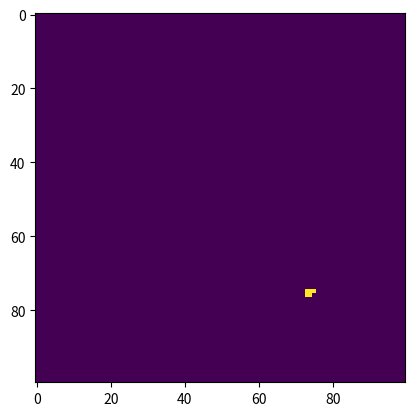

The matplotlib source for this figure:
# BranchingAnihilatingRandomWalk.py

''' The code creates the Mammary ductal glands evolution by the method of
    statistical branching-annihilating random walk.
'''

import numpy as np
import time
import matplotlib.pyplot as plt

# Constants

VEC_UP = np.array([1,0])
VEC_DOWN = np.array([-1,0])
VEC_LEFT = np.array([0,-1])
VEC_RIGHT = np.array([0,1])

# Class creating the 2D space and random walkers

class BARandomWalk:
    
    def __init__(self, N, sigma):
        # N - dimensions of the 2d space
        # sigma - ratio of frequency between branching and random walking
        
        self.N = N
        self.prob_branch = sigma / (1 + sigma)
        
        # 2d plane which contain information about trace
        self.board = np.zeros((N,N))
        # list of random walkers which are numpy arrays of two numbers - their
        # coordinates on the board
        self.r_walkers = []
        
        # assigning random position to the first walker
        self.r_walkers.append(np.random.randint(N, size=(2)))
        
    def one_step_evolution(self):
        
        # position of walker in r_walkers
        i_walker = 0
        for walker in self.r_walkers:
            r_branch = np.random.rand()
            # Random walking
            if r_branch > self.prob_branch:
                r_move = 4 * np.random.rand()
                move_vector = ((r_move < 1) * np.array([1,0]) 
                              +(r_move >= 1 and r_move < 2) * np.array([0,1])
                              +(r_move >= 2 and r_move < 3) * np.array([-1,0])
                              +(r_move >=3) * np.array([0,-1]))
                # leaving a trace
                self.board[walker[0], walker[1]] = 1
                walker += move_vector
                # deleting walker if it hits the trace or the ends of board
                if ((walker[0] < 0) or 
                    (walker[0] >= self.N) or (walker[1] < 0) or 
                    (walker[1] >= self.N)): 
                    self.r_walkers.pop(i_walker)
                    i_walker -= 1
                elif (self.board[walker[0],walker[1]] == 1):
                    self.r_walkers.pop(i_walker)
                    i_walker -= 1

            else:
                r_spawn = 4*np.random.rand()
                spawn_vector = ((r_spawn < 1) * np.array([1,0]) 
                              +(r_spawn >= 1 and r_spawn < 2) * np.array([0,1])
                              +(r_spawn >= 2 and r_spawn < 3) * np.array([-1,0])
                              +(r_spawn >=3) * np.array([0,-1]))
                # spawning new walker
                new_walker = walker + spawn_vector
                self.r_walkers.append(new_walker)
                if ((new_walker[0] < 0) or 
                    (new_walker[0] >= self.N) or (new_walker[1] < 0) or 
                    (new_walker[1] >= self.N)):
                    self.r_walkers.pop(-1)
                elif (self.board[new_walker[0],new_walker[1]] == 1):
                    self.r_walkers.pop(-1)
            i_walker += 1
        
        
    def whole_evolution(self, no_steps):
        
        n_iter = 0
        while(len(self.r_walkers) > 0 and n_iter < no_steps):
            self.one_step_evolution()
            n_iter += 1
            
            
    def return_trace_matrix(self):
        
        return self.board
    


class BARandomWalk2:
    
    def __init__(self, N, sigma):
        
        self.N = N
        self.prob_branch = sigma / (1 + sigma)
        self.board = np.zeros((N,N))
        self.r_walkers = []
        
        self.r_walkers.append([np.random.randint(N, size=(2)), 0])
        
    def one_step_evolution(self):
        
        i_walker = 0
        for walker in self.r_walkers:
            r_branch = np.random.rand()
            if r_branch > self.prob_branch:
                move_vector, last_move = self.move_walker(walker)
                self.board[walker[0][0], walker[0][1]] = 1
                walker[0] += move_vector
                walker[1] = last_move
                
                if ((walker[0][0] < 0) or (walker[0][0] >= self.N) or (
                    walker[0][1] < 0) or (walker[0][1] >= self.N)):
                    self.r_walkers.pop(i_walker)
                    i_walker -= 1
                elif (self.board[walker[0][0], walker[0][1]] == 1):
                    self.r_walkers.pop(i_walker)
                    i_walker -= 1
                    
            else:
                r_spawn = 4*np.random.rand()
                spawn_vector = ((r_spawn < 1) * VEC_LEFT
                              +(r_spawn >= 1 and r_spawn < 2) * VEC_RIGHT
                              +(r_spawn >= 2 and r_spawn < 3) * VEC_UP
                              +(r_spawn >=3) * VEC_DOWN)
                # spawning new walker
                new_walker = [np.copy(walker[0]), 0]
                new_walker[0] += spawn_vector
                self.r_walkers.append(new_walker)
                if ((new_walker[0][0] < 0) or 
                    (new_walker[0][0] >= self.N) or (new_walker[0][1] < 0) or 
                    (new_walker[0][1] >= self.N)):
                    self.r_walkers.pop(-1)
                elif (self.board[new_walker[0][0],new_walker[0][1]] == 1):
                    self.r_walkers.pop(-1)

            i_walker += 1
        
    
    def whole_evolution(self, no_steps):
        
        n_iter = 0
        while(len(self.r_walkers) > 0 and n_iter < no_steps):
            self.one_step_evolution()
            n_iter += 1
            print("hey")
            
            
    def return_trace_matrix(self):
        
        return self.board
    
    
    
    
    def move_walker(self, walker):
        
        if walker[1] == 0:
            rand = np.random.randint(4)
            print(rand)
            return (((rand == 0) * VEC_UP + (rand == 1) * VEC_DOWN +
                    (rand == 2) * VEC_RIGHT + (rand == 3) * VEC_LEFT),
                    rand + 1)
        if walker[1] == 1:
            rand = np.random.randint(3)
            print(rand)
            return (((rand == 0) * VEC_DOWN +
                    (rand == 1) * VEC_RIGHT + (rand == 2) * VEC_LEFT),
                    rand + 2)
        if walker[1] == 2:
            rand = np.random.randint(3)
            print(rand)
            return (((rand == 0) * VEC_UP +
                    (rand == 1) * VEC_RIGHT + (rand == 2) * VEC_LEFT),
                    (rand == 0) * (rand + 1) + (rand > 0) *
                    (rand + 2))
        if walker[1] == 3:
            rand = np.random.randint(3)
            print(rand)
            return (((rand == 0) * VEC_UP + (rand == 1) * VEC_DOWN 
                    + (rand == 2) * VEC_LEFT),
                    (rand < 2) * (rand + 1) + (rand == 2) *
                    (rand + 2))
        if walker[1] == 4:
            rand = np.random.randint(3)
            print(rand)
            return (((rand == 0) * VEC_UP + (rand == 1) * VEC_DOWN +
                    (rand == 2) * VEC_RIGHT,
                    rand + 1))
        
        return (0,0)

class BARandomWalk3:

    def __init__(self, N, sigma):
        self.prob_branch = sigma / (1 + sigma)
        self.board = np.zeros((N,N))
        self.r_walkers = []
        self.r_walkers.append(np.random.randint(N, size=(2)))
        self.N = N

    def one_epoch_evolution(self):
        i_walker = 0
        new_walkers = []
        
        while i_walker < len(self.r_walkers):
            r_branch = np.random.rand()

            if r_branch > self.prob_branch:
                r_move = np.random.randint(4)
                next_move = ((r_move == 0) * VEC_UP +
                             (r_move == 1) * VEC_DOWN +
                             (r_move == 2) * VEC_LEFT +
                             (r_move == 3) * VEC_RIGHT)
                self.board[(self.r_walkers[i_walker][0], 
                            self.r_walkers[i_walker][1])] = 1
                self.r_walkers[i_walker] += next_move

                if ((self.r_walkers[i_walker][0] < 0) or
                    (self.r_walkers[i_walker][0] >= self.N) or
                    (self.r_walkers[i_walker][1] < 0) or
                    (self.r_walkers[i_walker][1] >= self.N)):
                    self.r_walkers.pop(i_walker)
                    i_walker -= 1
                elif (self.board[(self.r_walkers[i_walker][0], 
                            self.r_walkers[i_walker][1])] == 1):
                    self.r_walkers.pop(i_walker)
                    i_walker -= 1
            else:
                r_born = np.random.randint(4)
                born_vector = ((r_born == 0) * VEC_UP +
                             (r_born == 1) * VEC_DOWN +
                             (r_born == 2) * VEC_LEFT +
                             (r_born == 3) * VEC_RIGHT)
                new_walker = np.copy(self.r_walkers[i_walker]) + born_vector

                if ((new_walker[0] < 0) or
                    (new_walker[0] >= self.N) or
                    (new_walker[1] < 0) or
                    (new_walker[1] >= self.N)):
                    pass
                elif (self.board[new_walker[0], new_walker[1]] == 1):
                    pass
                else:
                    new_walkers.append(new_walker)
            i_walker += 1
            
        self.r_walkers = self.r_walkers + new_walkers

    def whole_evolution(self):
        while self.r_walkers != []:
            self.one_epoch_evolution()

    def show_trace(self):
        return self.board
                



        



# main code

def main():
    N = 100
    sigma = 0.7
    
    randomWalkGenerator = BARandomWalk3(N, sigma)
    randomWalkGenerator.whole_evolution()
    
    trace = randomWalkGenerator.show_trace()
    
    plt.figure(1)
    plt.imshow(trace)
    plt.show()
    
main()
        
        
        
        
        
        
        
        
        
        
